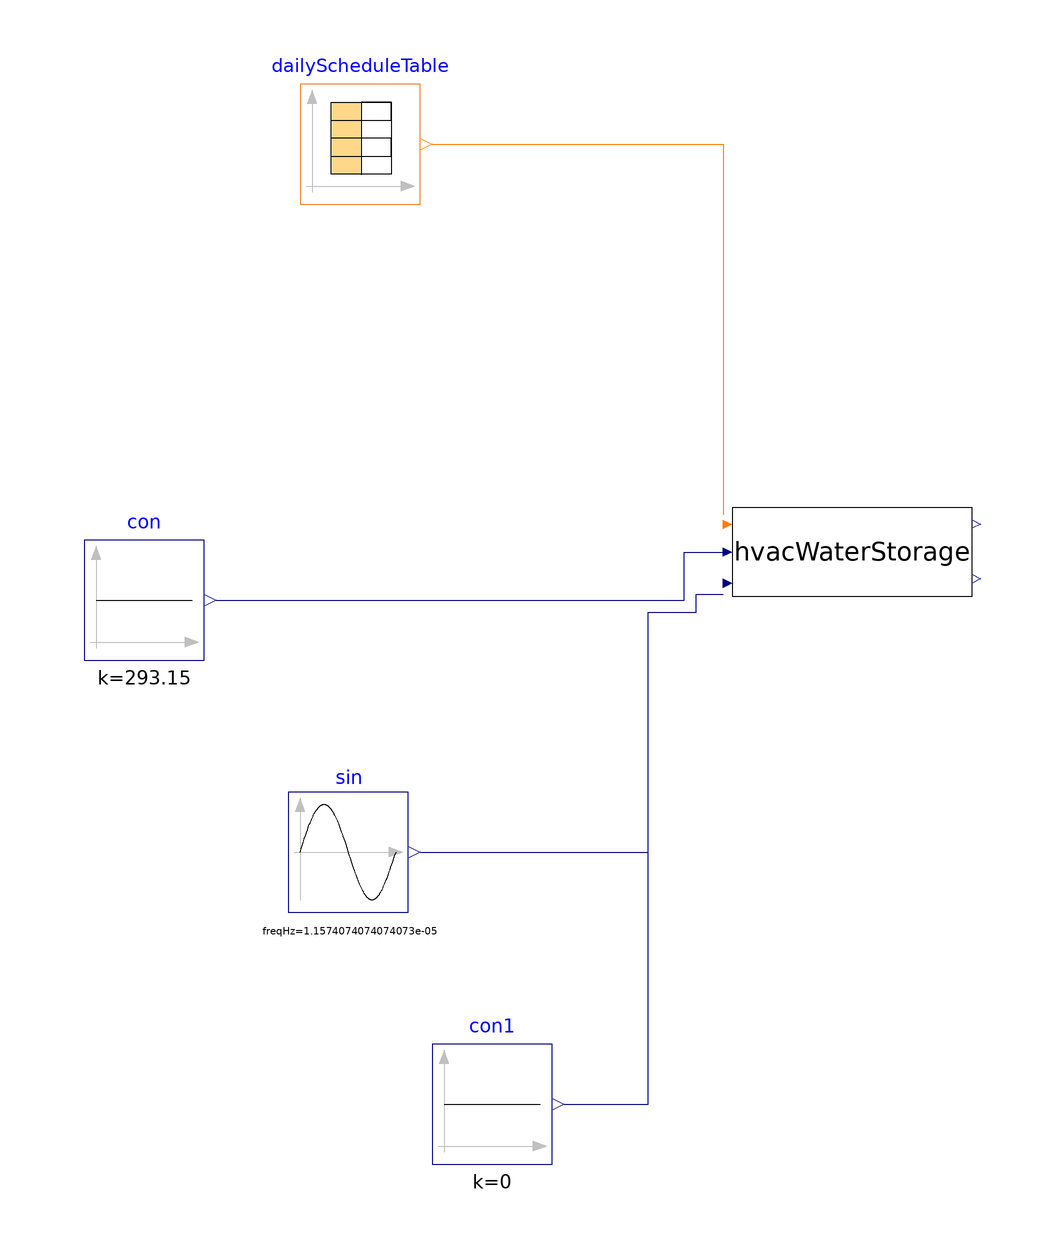

The component connection diagram of the Modelica model below, drawn from its own Placement and Line annotations.

model HvacWaterStorageExample
  BaseClasses.HvacWaterStorage hvacWaterStorage
    annotation (Placement(transformation(extent={{2,-4},{42,16}})));
  Buildings.Controls.OBC.CDL.Integers.Sources.TimeTable dailyScheduleTable(
    table=[0,1; 2,0; 4,1; 8,2; 12,2; 16,4; 21,1; 24,1],
    timeScale=3600,
    period=86400)                                                                                                                                                           annotation(
    Placement(transformation(origin={-60,74},      extent = {{-10, -10}, {10, 10}})));
  Buildings.Controls.OBC.CDL.Reals.Sources.Constant con(k=273.15 + 20)    annotation(
    Placement(transformation(origin={-96,-2},    extent = {{-10, -10}, {10, 10}})));
  Buildings.Controls.OBC.CDL.Reals.Sources.Sin sin(
    amplitude=2000,
    freqHz=1/86400,
    phase=3.9269908169872,
    offset=2000)
    annotation (Placement(transformation(extent={{-72,-54},{-52,-34}})));
  Buildings.Controls.OBC.CDL.Reals.Sources.Constant con1[2](k=0) annotation (
      Placement(transformation(origin={-38,-86}, extent={{-10,-10},{10,10}})));
equation
  connect(dailyScheduleTable.y[1], hvacWaterStorage.systemCommand) annotation (
      Line(points={{-48,74},{0.518519,74},{0.518519,12.2}}, color={255,127,0}));
  connect(con.y, hvacWaterStorage.outside_air_temperature) annotation (Line(
        points={{-84,-2},{-6,-2},{-6,6},{0.518519,6}}, color={0,0,127}));
  connect(sin.y, hvacWaterStorage.ZonLoaReq[1]) annotation (Line(points={{-50,
          -44},{-12,-44},{-12,-4},{-4,-4},{-4,-1},{0.518519,-1}}, color={0,0,
          127}));
  connect(con1.y, hvacWaterStorage.ZonLoaReq[2:3]) annotation (Line(points={{
          -26,-86},{-12,-86},{-12,-4},{-4,-4},{-4,-1},{0.518519,-1}}, color={0,
          0,127}));
  annotation (
    Icon(coordinateSystem(preserveAspectRatio=false)),
    Diagram(coordinateSystem(preserveAspectRatio=false)),
    experiment(
      StopTime=172800,
      Interval=60,
      __Dymola_Algorithm="Dassl"));
end HvacWaterStorageExample;